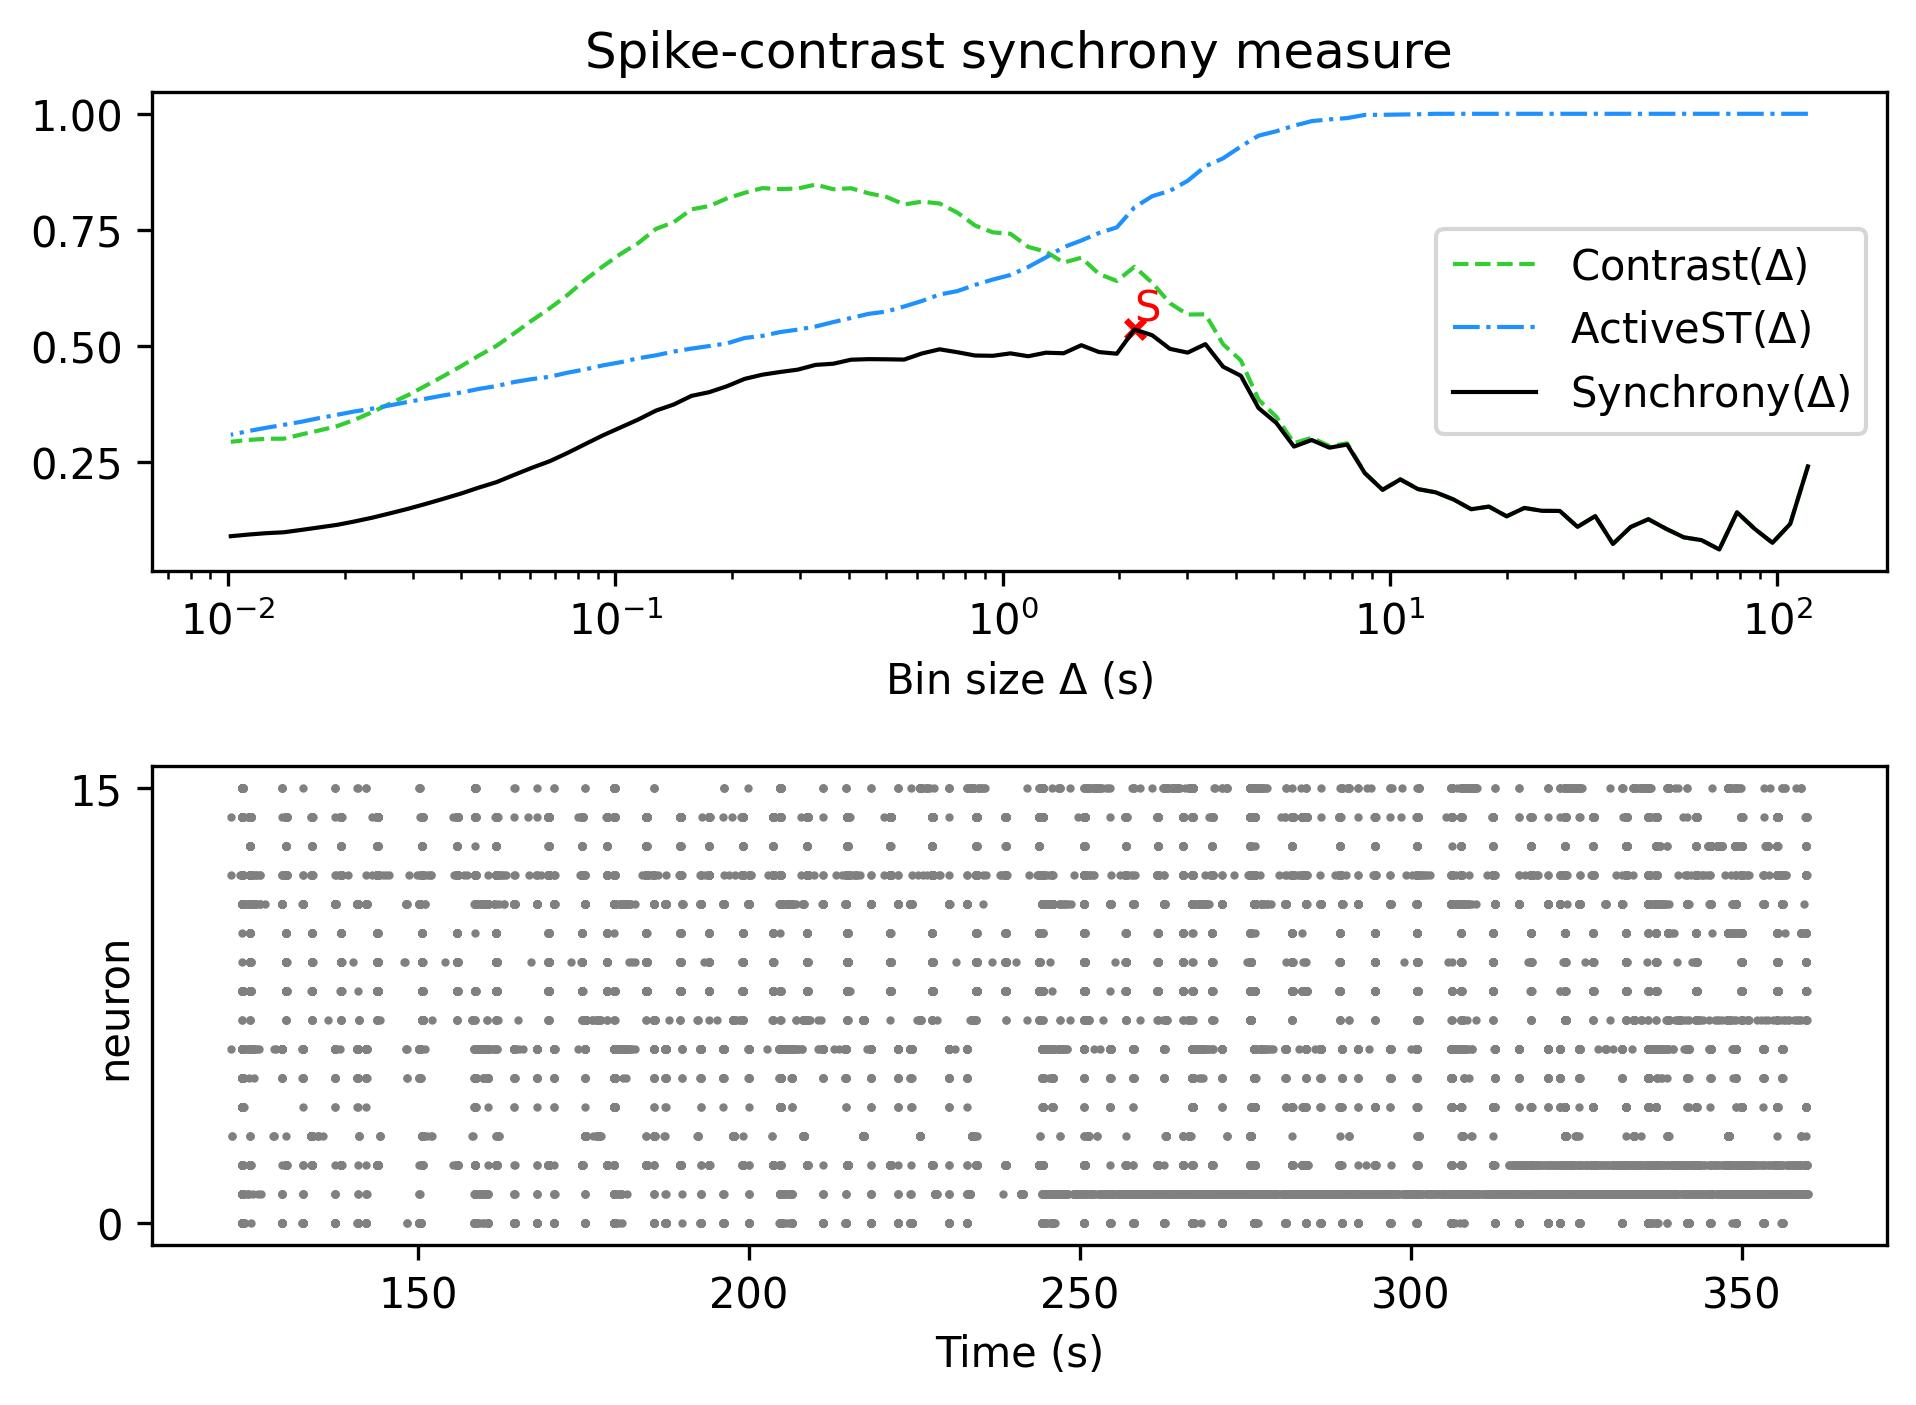

The file beside this chart, header and first rows:
, Spike-contrast (120.0 s), Spike-contrast (108.0 s), Spike-contrast (97.2 s), Spike-contrast (87.48 s), Spike-contrast (78.732 s), Spike-contrast (70.859 s), Spike-contrast (63.773 s), Spike-contrast (57.396 s), Spike-contrast (51.656 s), Spike-contrast (46.49 s), Spike-contrast (41.841 s), Spike-contrast (37.657 s), Spike-contrast (33.892 s), Spike-contrast (30.502 s), Spike-contrast (27.452 s), Spike-contrast (24.707 s), Spike-contrast (22.236 s), Spike-contrast (20.013 s), Spike-contrast (18.011 s), Spike-contrast (16.21 s), Spike-contrast (14.589 s), Spike-contrast (13.13 s), Spike-contrast (11.817 s)
0, 0.2412, 0.1173, 0.07683, 0.1067, 0.1424, 0.06246, 0.08254, 0.08858, 0.1069, 0.1276, 0.1109, 0.07442, 0.1344, 0.1111, 0.1454, 0.1456, 0.1518, 0.1339, 0.1547, 0.1491, 0.1701, 0.1854, 0.1923
